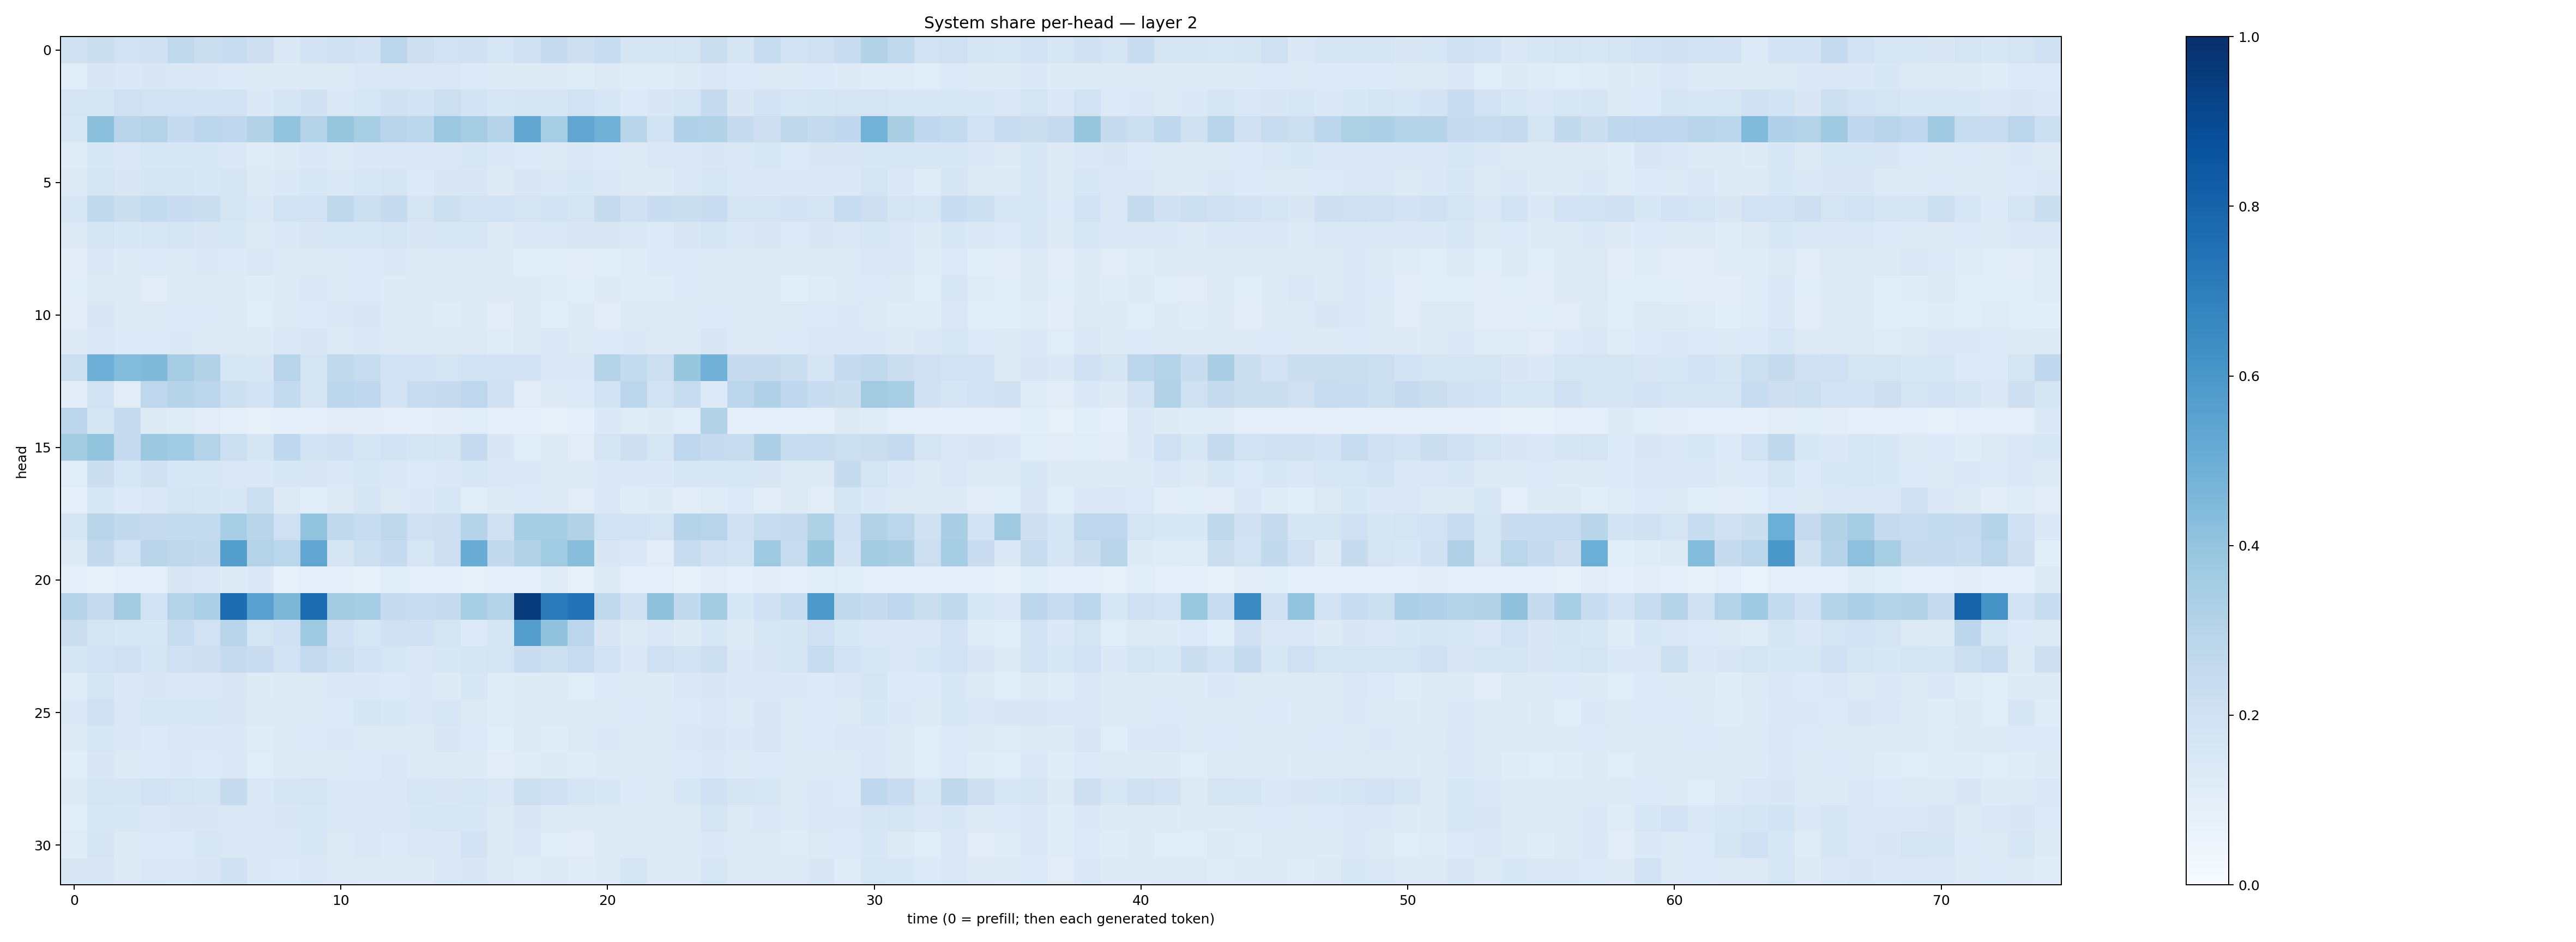

Data behind this chart, as committed beside it:
0.19813068, 0.22363587, 0.18843603, 0.19734783, 0.26369327, 0.21952093, 0.24033706, 0.21349634, 0.14773089, 0.18114607, 0.20806758, 0.18215126, 0.28332373, 0.21302398, 0.1944285, 0.1976593, 0.16122635, 0.20655595, 0.24442352, 0.21320052, 0.23389311, 0.16512708, 0.16719219, 0.17711276
0.116, 0.149, 0.1396, 0.1491, 0.1432, 0.1421, 0.1362, 0.1263, 0.124, 0.1257, 0.1324, 0.1442, 0.147, 0.1416, 0.1464, 0.1363, 0.1222, 0.1242, 0.122, 0.118, 0.1289, 0.1184, 0.1173, 0.125
0.1743, 0.1711, 0.2076, 0.1945, 0.194, 0.1866, 0.1938, 0.14, 0.1709, 0.1991, 0.146, 0.1628, 0.1964, 0.184, 0.2183, 0.1844, 0.1616, 0.1669, 0.1666, 0.1913, 0.1623, 0.1363, 0.1519, 0.1706
0.162, 0.419, 0.2946, 0.3066, 0.247, 0.2792, 0.2756, 0.3122, 0.4022, 0.3063, 0.3914, 0.3428, 0.296, 0.2775, 0.3802, 0.3495, 0.303, 0.5291, 0.3449, 0.5318, 0.4922, 0.2906, 0.1859, 0.3193
0.1183, 0.1587, 0.1413, 0.1567, 0.1565, 0.1562, 0.1443, 0.1182, 0.1327, 0.1434, 0.1274, 0.139, 0.1479, 0.1467, 0.145, 0.1572, 0.1389, 0.1355, 0.1325, 0.1378, 0.1352, 0.1326, 0.1455, 0.1444
0.1229, 0.1702, 0.149, 0.1641, 0.1656, 0.1533, 0.1653, 0.1262, 0.1375, 0.1583, 0.1455, 0.1588, 0.1717, 0.1361, 0.1501, 0.1494, 0.131, 0.1495, 0.1463, 0.1544, 0.1437, 0.1296, 0.1234, 0.1483
0.162, 0.263, 0.219, 0.2539, 0.2292, 0.2262, 0.1652, 0.1473, 0.1882, 0.18, 0.27, 0.2179, 0.2428, 0.1782, 0.2175, 0.1887, 0.1919, 0.1754, 0.1906, 0.1728, 0.2454, 0.2009, 0.2292, 0.2197
0.1213, 0.1779, 0.1536, 0.1632, 0.1665, 0.1503, 0.1557, 0.1257, 0.1398, 0.1513, 0.1561, 0.1576, 0.1699, 0.1492, 0.1557, 0.1588, 0.1264, 0.1456, 0.1434, 0.1494, 0.1496, 0.1421, 0.134, 0.1491
0.1031, 0.1403, 0.1223, 0.1335, 0.1276, 0.1426, 0.1337, 0.1416, 0.1324, 0.1231, 0.1315, 0.1333, 0.1406, 0.1322, 0.1278, 0.1271, 0.1225, 0.117, 0.1147, 0.1122, 0.1148, 0.1183, 0.1348, 0.1331
0.1072, 0.1281, 0.1277, 0.1119, 0.1263, 0.1291, 0.1246, 0.1193, 0.1321, 0.1427, 0.1211, 0.135, 0.1248, 0.1254, 0.1292, 0.1328, 0.1232, 0.1242, 0.1207, 0.1147, 0.1223, 0.1183, 0.1209, 0.1342
0.1111, 0.1494, 0.1312, 0.1309, 0.1359, 0.1345, 0.1283, 0.1166, 0.1279, 0.1352, 0.143, 0.1501, 0.1322, 0.1288, 0.1209, 0.1238, 0.1133, 0.1255, 0.1163, 0.1235, 0.1131, 0.1252, 0.1288, 0.1303
0.1251, 0.1411, 0.1356, 0.1331, 0.1399, 0.1324, 0.1313, 0.1211, 0.1442, 0.1504, 0.1316, 0.1371, 0.1323, 0.1271, 0.1292, 0.1285, 0.1197, 0.1313, 0.1423, 0.1301, 0.135, 0.1368, 0.1271, 0.1286
0.2187, 0.4953, 0.4392, 0.4466, 0.3498, 0.3092, 0.1612, 0.1556, 0.2936, 0.1772, 0.2646, 0.2376, 0.1888, 0.1822, 0.1787, 0.1907, 0.1801, 0.1834, 0.1472, 0.1468, 0.3008, 0.2571, 0.2179, 0.3912
0.1032, 0.194, 0.1104, 0.2771, 0.2975, 0.2817, 0.2182, 0.1916, 0.2554, 0.1785, 0.2797, 0.2687, 0.1842, 0.2371, 0.2423, 0.2736, 0.1983, 0.1096, 0.1325, 0.1336, 0.1922, 0.2838, 0.1884, 0.2413
0.2813, 0.1648, 0.2465, 0.1316, 0.1184, 0.1106, 0.08961, 0.08552, 0.0908, 0.09332, 0.1101, 0.1051, 0.09649, 0.08786, 0.1029, 0.1136, 0.09402, 0.09188, 0.08445, 0.0871, 0.1371, 0.1191, 0.1214, 0.1137
0.3565, 0.3986, 0.2462, 0.3763, 0.3654, 0.3047, 0.2154, 0.165, 0.269, 0.1836, 0.1996, 0.1685, 0.1843, 0.1706, 0.1777, 0.2498, 0.1491, 0.1151, 0.132, 0.1122, 0.1791, 0.211, 0.1586, 0.2767
0.1154, 0.224, 0.1633, 0.1968, 0.16, 0.1631, 0.1455, 0.1369, 0.1528, 0.1492, 0.1393, 0.1586, 0.1425, 0.1365, 0.1468, 0.1586, 0.1432, 0.1374, 0.1263, 0.1211, 0.1385, 0.1388, 0.1382, 0.1614
0.09302, 0.1542, 0.134, 0.1443, 0.1777, 0.1708, 0.1525, 0.2158, 0.1274, 0.1068, 0.1307, 0.1704, 0.1266, 0.1384, 0.161, 0.1169, 0.1224, 0.1335, 0.1232, 0.112, 0.1441, 0.1174, 0.1227, 0.103
0.1661, 0.2903, 0.2588, 0.2518, 0.2551, 0.2574, 0.3467, 0.2923, 0.2078, 0.4001, 0.2643, 0.2387, 0.2706, 0.2086, 0.2147, 0.3014, 0.2092, 0.3521, 0.3546, 0.3143, 0.1881, 0.1888, 0.1721, 0.3031
0.1234, 0.2587, 0.1945, 0.291, 0.2719, 0.2592, 0.5682, 0.3054, 0.2873, 0.5341, 0.1755, 0.2176, 0.2481, 0.1586, 0.2129, 0.5053, 0.259, 0.3142, 0.367, 0.4288, 0.1487, 0.1409, 0.1124, 0.2372
0.091, 0.08474, 0.09513, 0.0954, 0.1523, 0.1431, 0.1237, 0.138, 0.0801, 0.09489, 0.09286, 0.08524, 0.1157, 0.0994, 0.09085, 0.08364, 0.09064, 0.09965, 0.1175, 0.08093, 0.1233, 0.08675, 0.09482, 0.07734
0.301, 0.2532, 0.3609, 0.1876, 0.3057, 0.3356, 0.7652, 0.5554, 0.4541, 0.763, 0.359, 0.3525, 0.2462, 0.2411, 0.2456, 0.3415, 0.305, 0.9549, 0.7085, 0.7457, 0.2653, 0.1967, 0.4103, 0.2616
0.2255, 0.1766, 0.1605, 0.1568, 0.2378, 0.1935, 0.2906, 0.1744, 0.2001, 0.3721, 0.2013, 0.1606, 0.1964, 0.2037, 0.1792, 0.1358, 0.1699, 0.5695, 0.4036, 0.2841, 0.1518, 0.1305, 0.1462, 0.1219
0.1654, 0.193, 0.2065, 0.1674, 0.2106, 0.2113, 0.2538, 0.2276, 0.1932, 0.25, 0.218, 0.1862, 0.1611, 0.1453, 0.1585, 0.1707, 0.1789, 0.2267, 0.2162, 0.2344, 0.1855, 0.1402, 0.2069, 0.1857
0.1183, 0.166, 0.1412, 0.1504, 0.1423, 0.144, 0.1487, 0.1212, 0.1289, 0.1273, 0.1429, 0.1405, 0.1348, 0.1393, 0.1229, 0.164, 0.1186, 0.124, 0.1245, 0.1153, 0.1342, 0.1288, 0.1242, 0.146
0.1404, 0.2072, 0.1437, 0.1633, 0.1616, 0.1614, 0.1505, 0.1268, 0.1297, 0.1273, 0.1351, 0.1668, 0.1534, 0.147, 0.158, 0.1256, 0.1204, 0.1235, 0.1254, 0.1289, 0.1317, 0.134, 0.1287, 0.1353
0.1219, 0.1594, 0.1431, 0.135, 0.141, 0.1402, 0.1377, 0.121, 0.1216, 0.1347, 0.1371, 0.1322, 0.1315, 0.1268, 0.1499, 0.1347, 0.1088, 0.1211, 0.1189, 0.1289, 0.1403, 0.1273, 0.1256, 0.1422
0.1089, 0.1502, 0.129, 0.1338, 0.1385, 0.1359, 0.1395, 0.1169, 0.1215, 0.1291, 0.1318, 0.1353, 0.1437, 0.1319, 0.1274, 0.1235, 0.1129, 0.1209, 0.1225, 0.1179, 0.1229, 0.1264, 0.1214, 0.1351
0.1327, 0.1746, 0.1693, 0.1941, 0.1782, 0.1668, 0.2427, 0.1438, 0.1718, 0.1742, 0.1431, 0.1482, 0.1402, 0.1584, 0.152, 0.1622, 0.1463, 0.2152, 0.2044, 0.1648, 0.153, 0.1351, 0.1266, 0.1555
0.1159, 0.1626, 0.1553, 0.1449, 0.1494, 0.151, 0.146, 0.1434, 0.1508, 0.1547, 0.1461, 0.1381, 0.148, 0.1557, 0.1628, 0.1529, 0.1287, 0.1503, 0.125, 0.1327, 0.1313, 0.1278, 0.1294, 0.1284
0.1195, 0.1747, 0.1279, 0.1362, 0.1349, 0.1618, 0.1479, 0.1383, 0.145, 0.1561, 0.1316, 0.1425, 0.1351, 0.1438, 0.139, 0.1831, 0.1282, 0.1474, 0.1137, 0.1103, 0.1251, 0.1261, 0.1251, 0.129
0.1498, 0.1501, 0.1257, 0.1462, 0.1388, 0.152, 0.2017, 0.138, 0.1346, 0.1423, 0.1278, 0.123, 0.1225, 0.1235, 0.1417, 0.1505, 0.127, 0.1186, 0.1279, 0.12, 0.1217, 0.1699, 0.1229, 0.1226
